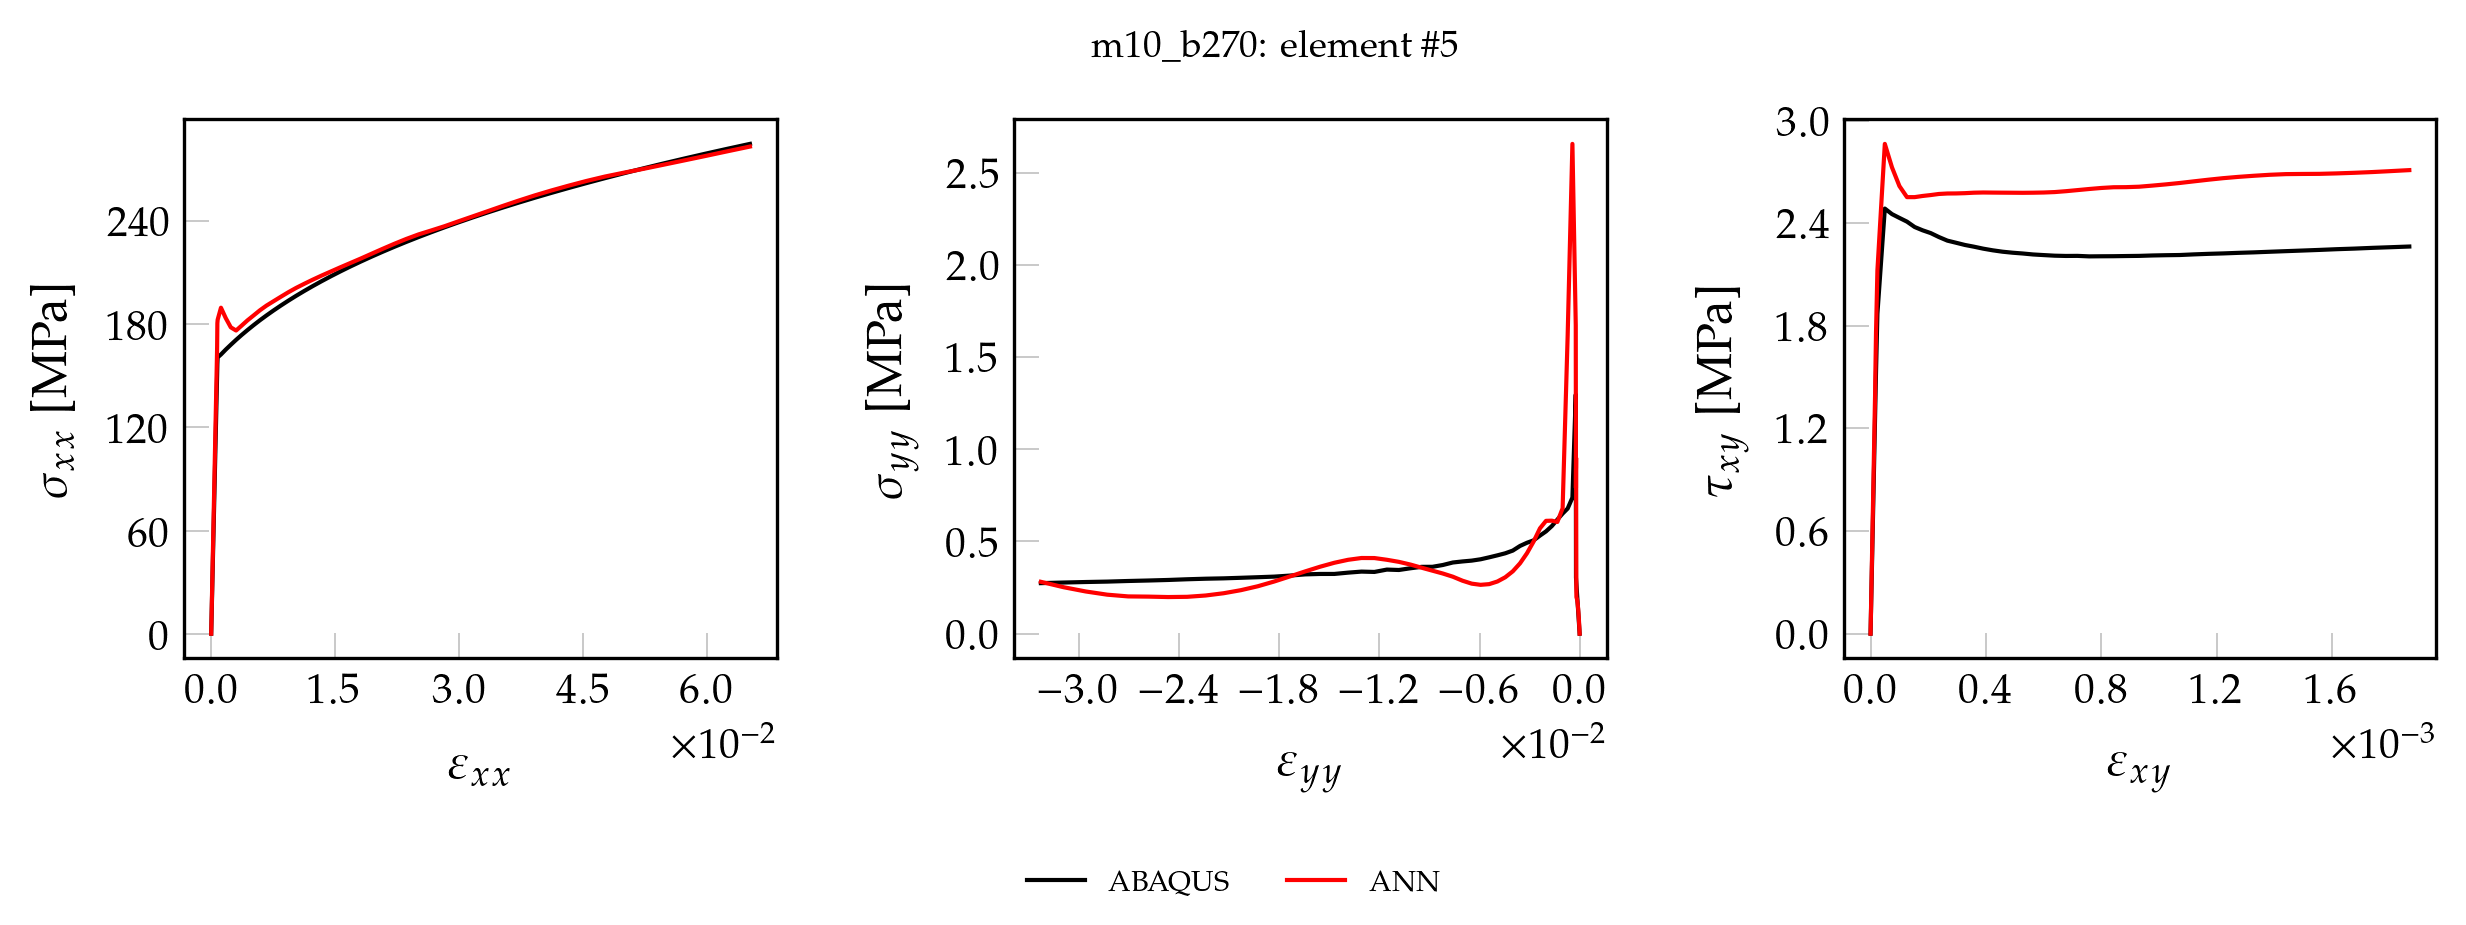

The file beside this chart, header and first rows:
, exx_t, eyy_t, exy_t, sxx_t, syy_t, sxy_t, pred_x, pred_y, pred_xy
0, 0.000000000000, 0.000000000000, 0.000000000000, 0.000000000000, 0.000000000000, 0.000000000000, 0.000000000000, 0.000000000000, 0.000000000000
1, 0.00001353, -0.000004035, 0.000000301, 2.843, 0.005636, 0.02434, 3.16, 0.007725, 0.02701
2, 0.00002706, -0.00000807, 0.000000603, 5.687, 0.01127, 0.04869, 6.319, 0.01531, 0.0541
3, 0.00004059, -0.00001211, 0.000000904, 8.53, 0.01691, 0.07303, 9.477, 0.02275, 0.08109
4, 0.00005413, -0.00001614, 0.000001206, 11.37, 0.02254, 0.09738, 12.63, 0.03002, 0.1082
5, 0.00006766, -0.00002017, 0.000001507, 14.22, 0.02818, 0.1217, 15.79, 0.03713, 0.1351
6, 0.00008119, -0.00002421, 0.000001808, 17.06, 0.03381, 0.1461, 18.95, 0.04406, 0.1621
7, 0.00009472, -0.00002825, 0.00000211, 19.9, 0.03945, 0.1704, 22.1, 0.05084, 0.1892
8, 0.0001083, -0.00003228, 0.000002411, 22.75, 0.04509, 0.1948, 25.25, 0.05747, 0.2161
9, 0.0001218, -0.00003632, 0.000002713, 25.59, 0.05072, 0.2191, 28.4, 0.06396, 0.2432
10, 0.0001353, -0.00004035, 0.000003014, 28.43, 0.05636, 0.2434, 31.56, 0.07027, 0.2701
11, 0.0001488, -0.00004439, 0.000003315, 31.28, 0.06199, 0.2678, 34.71, 0.07642, 0.297
12, 0.0001624, -0.00004842, 0.000003617, 34.12, 0.06763, 0.2921, 37.86, 0.08241, 0.3241
13, 0.0001759, -0.00005245, 0.000003918, 36.96, 0.07326, 0.3165, 41, 0.08827, 0.351
14, 0.0001894, -0.00005649, 0.00000422, 39.81, 0.0789, 0.3408, 44.15, 0.094, 0.378
15, 0.000203, -0.00006053, 0.000004521, 42.65, 0.08454, 0.3652, 47.3, 0.09957, 0.4049
16, 0.0002165, -0.00006456, 0.000004822, 45.49, 0.09017, 0.3895, 50.44, 0.105, 0.4318
17, 0.00023, -0.0000686, 0.000005124, 48.34, 0.09581, 0.4139, 53.59, 0.1101, 0.4588
18, 0.0002436, -0.00007263, 0.000005425, 51.18, 0.1014, 0.4382, 56.73, 0.1152, 0.4857
19, 0.0002571, -0.00007666, 0.000005727, 54.02, 0.1071, 0.4625, 59.87, 0.1201, 0.5127
20, 0.0002706, -0.0000807, 0.000006028, 56.87, 0.1127, 0.4869, 63.02, 0.1249, 0.5395
21, 0.0002842, -0.00008473, 0.00000633, 59.71, 0.1184, 0.5112, 66.16, 0.1295, 0.5665
22, 0.0002977, -0.00008877, 0.000006631, 62.55, 0.124, 0.5356, 69.3, 0.134, 0.5933
23, 0.0003112, -0.00009281, 0.000006932, 65.4, 0.1296, 0.5599, 72.43, 0.1383, 0.6202
24, 0.0003248, -0.00009684, 0.000007234, 68.24, 0.1353, 0.5843, 75.57, 0.1424, 0.6471
25, 0.0003383, -0.0001009, 0.000007535, 71.08, 0.1409, 0.6086, 78.71, 0.1464, 0.674
26, 0.0003518, -0.0001049, 0.000007837, 73.93, 0.1465, 0.633, 81.85, 0.1502, 0.7009
27, 0.0003653, -0.0001089, 0.000008138, 76.77, 0.1522, 0.6573, 84.98, 0.1539, 0.7277
28, 0.0003789, -0.000113, 0.000008439, 79.61, 0.1578, 0.6816, 88.11, 0.1575, 0.7546
29, 0.0003924, -0.000117, 0.000008741, 82.46, 0.1634, 0.706, 91.25, 0.161, 0.7815
30, 0.0004059, -0.0001211, 0.000009042, 85.3, 0.1691, 0.7303, 94.38, 0.1642, 0.8083
31, 0.0004195, -0.0001251, 0.000009344, 88.14, 0.1747, 0.7547, 97.51, 0.1672, 0.8351
32, 0.000433, -0.0001291, 0.000009645, 90.99, 0.1803, 0.779, 100.6, 0.1701, 0.8619
33, 0.0004465, -0.0001332, 0.000009946, 93.83, 0.186, 0.8034, 103.8, 0.1728, 0.8887
34, 0.0004601, -0.0001372, 0.00001025, 96.67, 0.1916, 0.8277, 106.9, 0.1755, 0.9156
35, 0.0004736, -0.0001412, 0.00001055, 99.52, 0.1973, 0.8521, 110, 0.178, 0.9424
36, 0.0004871, -0.0001453, 0.00001085, 102.4, 0.2029, 0.8764, 113.2, 0.1804, 0.9692
37, 0.0005007, -0.0001493, 0.00001115, 105.2, 0.2085, 0.9007, 116.3, 0.1825, 0.996
38, 0.0005142, -0.0001533, 0.00001145, 108, 0.2142, 0.9251, 119.4, 0.1845, 1.023
39, 0.0005277, -0.0001574, 0.00001176, 110.9, 0.2198, 0.9494, 122.5, 0.1865, 1.05
40, 0.0005413, -0.0001614, 0.00001206, 113.7, 0.2254, 0.9738, 125.6, 0.1883, 1.076
41, 0.0005548, -0.0001654, 0.00001236, 116.6, 0.2311, 0.9981, 128.8, 0.19, 1.103
42, 0.0005683, -0.0001695, 0.00001266, 119.4, 0.2367, 1.022, 131.9, 0.1915, 1.13
43, 0.0005819, -0.0001735, 0.00001296, 122.3, 0.2423, 1.047, 135, 0.1927, 1.157
44, 0.0005954, -0.0001775, 0.00001326, 125.1, 0.248, 1.071, 138.1, 0.1937, 1.183
45, 0.0006089, -0.0001816, 0.00001356, 127.9, 0.2536, 1.095, 141.2, 0.1947, 1.21
46, 0.0006224, -0.0001856, 0.00001387, 130.8, 0.2592, 1.12, 144.4, 0.1956, 1.237
47, 0.000636, -0.0001896, 0.00001417, 133.6, 0.2649, 1.144, 147.5, 0.1971, 1.264
48, 0.0006495, -0.0001937, 0.00001447, 136.5, 0.2705, 1.169, 150.6, 0.2027, 1.29
49, 0.000663, -0.0001977, 0.00001477, 139.3, 0.2762, 1.193, 153.7, 0.2311, 1.317
50, 0.0006766, -0.0002017, 0.00001507, 142.2, 0.2818, 1.217, 156.9, 0.3428, 1.343
51, 0.0006901, -0.0002058, 0.00001537, 145, 0.2874, 1.242, 160, 0.6283, 1.368
52, 0.0007036, -0.0002098, 0.00001567, 147.9, 0.2931, 1.266, 163.3, 0.9528, 1.393
53, 0.0007172, -0.0002139, 0.00001597, 150.7, 0.2987, 1.29, 167.1, 0.9003, 1.426
54, 0.0007307, -0.0002179, 0.00001628, 153.5, 0.3043, 1.315, 173.3, 0.8873, 1.479
55, 0.0007458, -0.0002211, 0.00001895, 156.8, 0.6037, 1.53, 180.6, 0.7906, 1.761
56, 0.0007804, -0.0002318, 0.00002377, 160.7, 1.296, 1.871, 182.6, 1.671, 2.124
57, 0.001183, -0.0004323, 0.00004949, 162.4, 0.738, 2.486, 189.6, 2.656, 2.864
58, 0.001761, -0.000717, 0.00007427, 165.2, 0.6786, 2.454, 183.6, 1.617, 2.727
59, 0.002375, -0.00102, 0.0001001, 168.1, 0.651, 2.432, 178.2, 0.6795, 2.618
... 41 more rows
